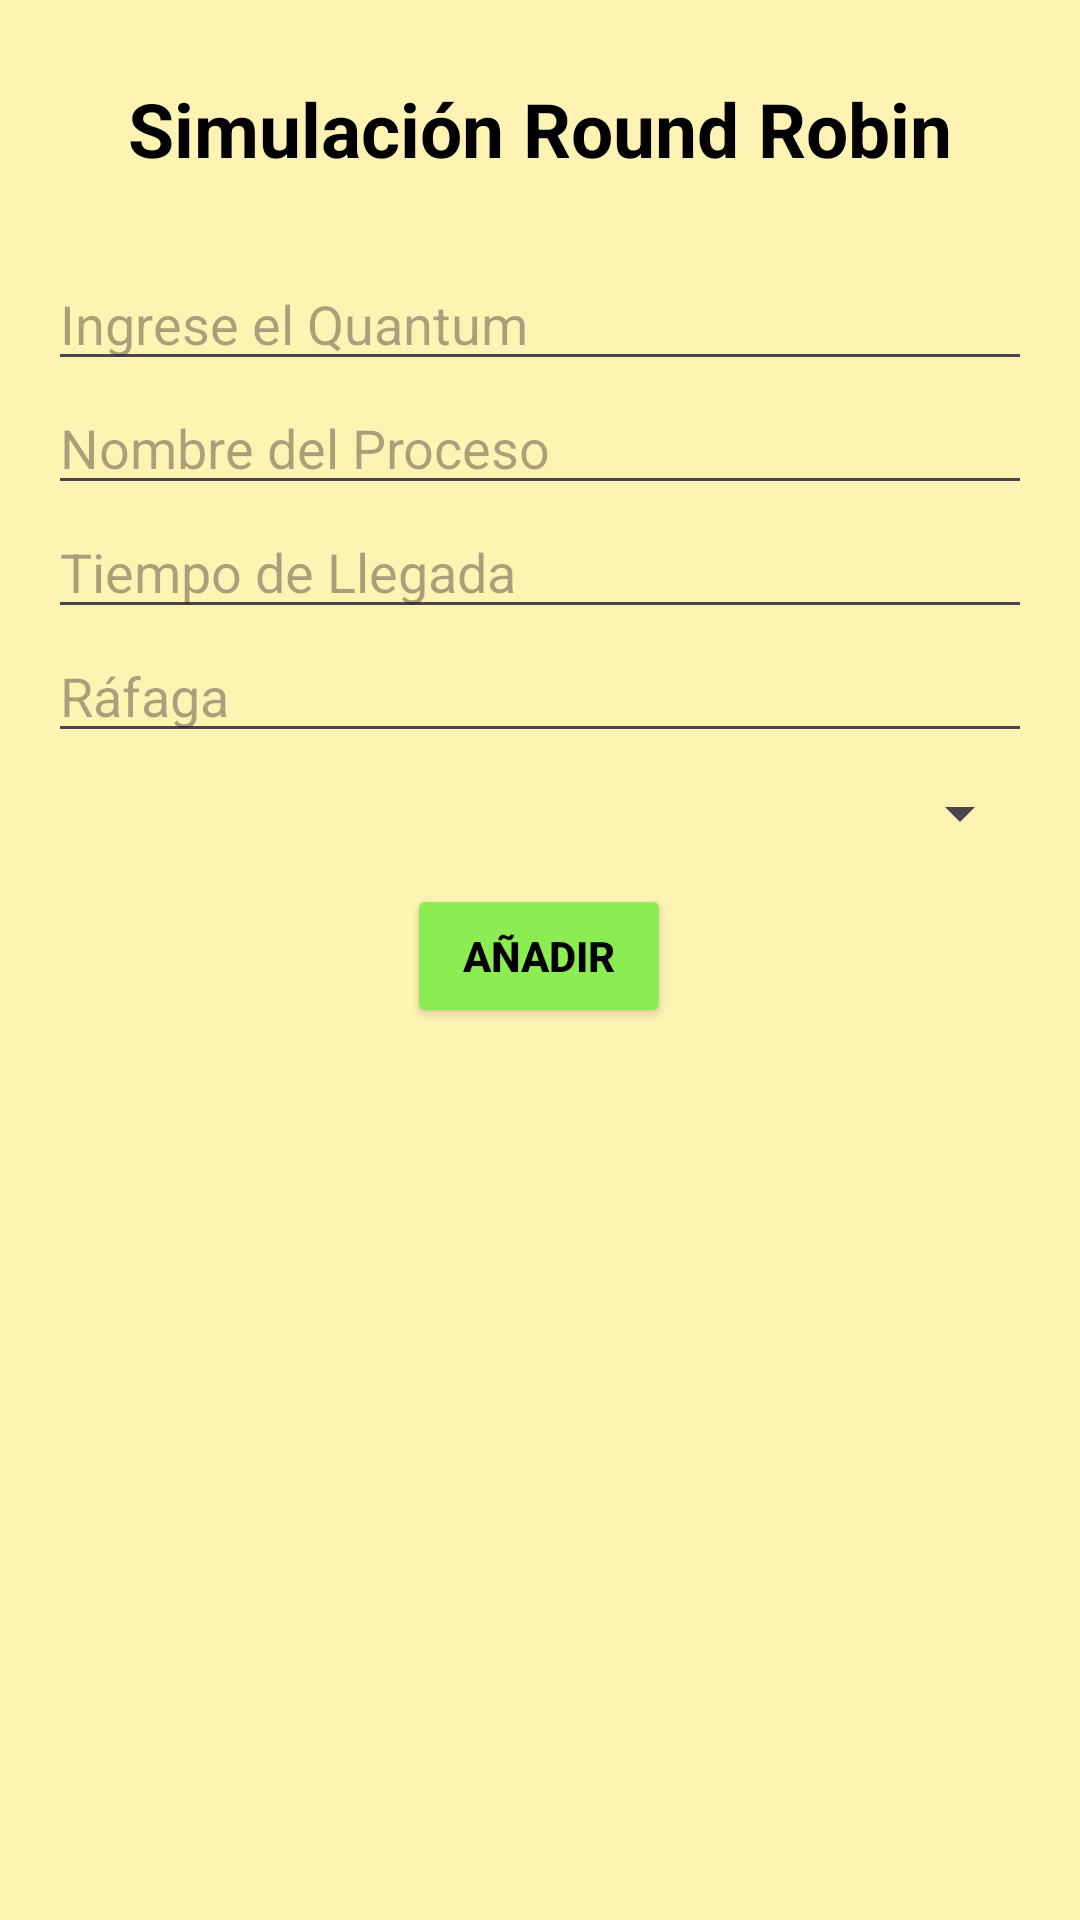

Reconstruct the res/layout file that produces this screen, plus the resources it refers to.
<!-- AndroidManifest.xml: application theme Theme.Algoritmo_Round_Robin -->
<!-- res/layout/activityfuncionales1.xml -->
<?xml version="1.0" encoding="utf-8"?>
<androidx.constraintlayout.widget.ConstraintLayout xmlns:android="http://schemas.android.com/apk/res/android"
    xmlns:app="http://schemas.android.com/apk/res-auto"
    xmlns:tools="http://schemas.android.com/tools"
    android:layout_width="match_parent"
    android:layout_height="match_parent"
    android:padding="16dp"
    android:background="@color/background_color_amarillo"
    tools:context=".activityFuncionales1">

    <TextView
        android:id="@+id/txtTitle"
        android:layout_width="wrap_content"
        android:layout_height="wrap_content"
        android:text="Simulación Round Robin"
        android:paddingTop="10dp"
        android:paddingBottom="10dp"
        android:textAlignment="center"
        android:textColor="#000000"
        android:textSize="25sp"
        android:textStyle="bold"
        app:layout_constraintBottom_toBottomOf="parent"
        app:layout_constraintEnd_toEndOf="parent"
        app:layout_constraintStart_toStartOf="parent"
        app:layout_constraintTop_toTopOf="parent"
        app:layout_constraintVertical_bias="0.0" />

    <EditText
        android:id="@+id/etQuantum"
        android:layout_width="0dp"
        android:layout_height="wrap_content"
        android:layout_marginTop="16dp"
        android:hint="Ingrese el Quantum"
        android:inputType="number"
        app:layout_constraintEnd_toEndOf="parent"
        app:layout_constraintStart_toStartOf="parent"
        app:layout_constraintTop_toBottomOf="@+id/txtTitle"
        app:layout_constraintWidth_percent="1" />

    <EditText
        android:id="@+id/etNombreProceso"
        android:layout_width="0dp"
        android:layout_height="wrap_content"
        android:hint="Nombre del Proceso"
        app:layout_constraintTop_toBottomOf="@+id/etQuantum"
        app:layout_constraintStart_toStartOf="parent"
        app:layout_constraintEnd_toEndOf="parent"
        app:layout_constraintWidth_percent="1" />

    <EditText
        android:id="@+id/etTiempoLlegada"
        android:layout_width="0dp"
        android:layout_height="wrap_content"
        android:hint="Tiempo de Llegada"
        android:inputType="number"
        app:layout_constraintTop_toBottomOf="@+id/etNombreProceso"
        app:layout_constraintStart_toStartOf="parent"
        app:layout_constraintEnd_toEndOf="parent"
        app:layout_constraintWidth_percent="1" />

    <EditText
        android:id="@+id/etRafaga"
        android:layout_width="0dp"
        android:layout_height="wrap_content"
        android:hint="Ráfaga"
        android:inputType="number"
        app:layout_constraintTop_toBottomOf="@+id/etTiempoLlegada"
        app:layout_constraintStart_toStartOf="parent"
        app:layout_constraintEnd_toEndOf="parent"
        app:layout_constraintWidth_percent="1"
        android:fitsSystemWindows="true"/>

    <Spinner
        android:id="@+id/spinnerColorProceso"
        android:layout_width="0dp"
        android:layout_height="wrap_content"
        android:layout_marginTop="8dp"
        app:layout_constraintEnd_toEndOf="parent"
        app:layout_constraintStart_toStartOf="parent"
        app:layout_constraintTop_toBottomOf="@+id/etRafaga"
        app:layout_constraintWidth_percent="1" />

    <Button
        android:id="@+id/btnAnadir"
        android:layout_width="wrap_content"
        android:layout_height="wrap_content"
        android:backgroundTint="#8BED51"
        android:textColor="@color/black"
        android:textStyle="bold"
        android:text="Añadir"
        app:layout_constraintBottom_toBottomOf="parent"
        app:layout_constraintEnd_toEndOf="parent"
        app:layout_constraintHorizontal_bias="0.498"
        app:layout_constraintStart_toStartOf="parent"
        app:layout_constraintTop_toBottomOf="@+id/spinnerColorProceso"
        app:layout_constraintVertical_bias="0.04" />

    
    <androidx.recyclerview.widget.RecyclerView
        android:id="@+id/recyclerViewProcesos"
        android:layout_width="363dp"
        android:layout_height="284dp"
        android:layout_marginStart="16dp"
        android:layout_marginTop="16dp"
        android:clipToPadding="false"
        android:padding="8dp"
        app:layout_constraintEnd_toEndOf="parent"
        app:layout_constraintHorizontal_bias="1.0"
        app:layout_constraintStart_toStartOf="parent"
        app:layout_constraintTop_toBottomOf="@+id/btnAnadir"
        app:layout_constraintWidth_percent="1" />

    <Button
        android:id="@+id/btnSimularAhora"
        android:layout_width="wrap_content"
        android:layout_height="wrap_content"
        android:backgroundTint="#333333"
        android:textStyle="bold"
        android:text="Simular Ahora"
        app:layout_constraintBottom_toBottomOf="parent"
        app:layout_constraintEnd_toEndOf="parent"
        app:layout_constraintHorizontal_bias="0.498"
        app:layout_constraintStart_toStartOf="parent"
        app:layout_constraintTop_toBottomOf="@+id/recyclerViewProcesos" />

</androidx.constraintlayout.widget.ConstraintLayout>
<!-- resources referenced by this layout -->
<resources>
  <color name="background_color_amarillo">#FFF3B4</color>
  <color name="black">#FF000000</color>
  <style name="Theme.Algoritmo_Round_Robin" parent="Base.Theme.Algoritmo_Round_Robin" />
  <style name="Base.Theme.Algoritmo_Round_Robin" parent="Theme.Material3.DayNight.NoActionBar">
          
          
      </style>
</resources>
